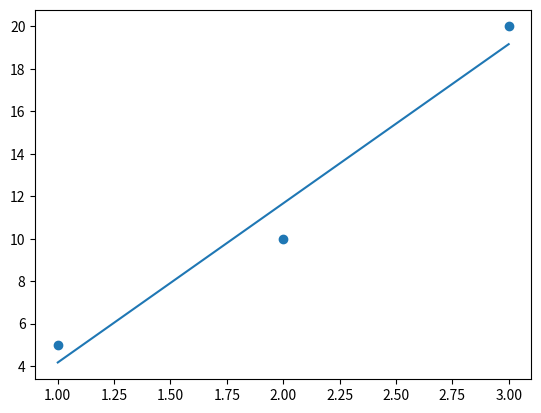

Reproduce this figure in Python.
# ch10_3.py
import matplotlib.pyplot as plt                                  
import numpy as np

x = np.array([1, 2, 3])                 # 拜访次数, 单位是100
y = np.array([5, 10, 20])               # 销售考卷数, 单位是100

a, b = np.polyfit(x, y, 1)              # 回归直线
print('斜率 a = {0:5.2f}'.format(a))
print('截距 a = {0:5.2f}'.format(b))

y2 = a*x + b
plt.scatter(x, y)                       # 绘制散布图
plt.plot(x, y2)                         # 绘制回归直线
plt.show()    

